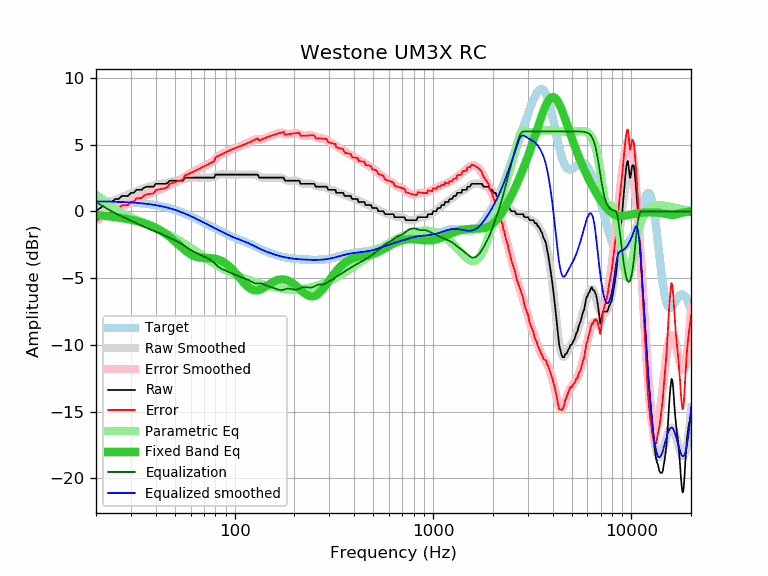

The data file committed next to this chart (first rows):
frequency, raw, error, smoothed, error_smoothed, equalization, parametric_eq, equalized_raw, equalized_smoothed, target
20, 0.02, -0.74, 0.05, -0.71, 0.71, -0.27, 0.73, 0.76, 0.76
21, 0.25, -0.50, 0.24, -0.51, 0.51, -0.29, 0.77, 0.75, 0.75
22, 0.48, -0.26, 0.42, -0.33, 0.33, -0.32, 0.82, 0.75, 0.75
23, 0.53, -0.21, 0.58, -0.16, 0.16, -0.36, 0.70, 0.74, 0.74
24, 0.71, -0.02, 0.72, -0.01, 0.01, -0.39, 0.72, 0.73, 0.73
25, 0.93, 0.21, 0.86, 0.13, -0.13, -0.42, 0.80, 0.73, 0.73
26, 0.93, 0.22, 0.98, 0.26, -0.26, -0.46, 0.67, 0.72, 0.72
27, 1.16, 0.46, 1.08, 0.38, -0.38, -0.50, 0.79, 0.71, 0.71
28, 1.16, 0.47, 1.18, 0.49, -0.49, -0.54, 0.68, 0.70, 0.70
29, 1.16, 0.48, 1.28, 0.59, -0.59, -0.58, 0.57, 0.68, 0.68
30, 1.39, 0.72, 1.37, 0.69, -0.69, -0.62, 0.70, 0.67, 0.67
31, 1.39, 0.73, 1.45, 0.79, -0.79, -0.67, 0.60, 0.66, 0.66
32, 1.62, 0.98, 1.53, 0.89, -0.89, -0.72, 0.73, 0.64, 0.64
33, 1.62, 1.00, 1.61, 0.98, -0.98, -0.77, 0.64, 0.63, 0.63
34, 1.62, 1.01, 1.68, 1.07, -1.07, -0.82, 0.55, 0.61, 0.61
35, 1.78, 1.19, 1.75, 1.16, -1.16, -0.88, 0.63, 0.59, 0.59
36, 1.85, 1.28, 1.80, 1.24, -1.24, -0.94, 0.62, 0.57, 0.57
37, 1.85, 1.31, 1.86, 1.31, -1.31, -1.01, 0.54, 0.55, 0.55
38, 1.85, 1.33, 1.90, 1.38, -1.38, -1.08, 0.47, 0.52, 0.52
39, 1.85, 1.35, 1.95, 1.45, -1.45, -1.15, 0.41, 0.50, 0.50
40, 2.07, 1.60, 1.98, 1.51, -1.51, -1.23, 0.56, 0.47, 0.47
41, 2.07, 1.63, 2.02, 1.57, -1.57, -1.32, 0.50, 0.44, 0.44
42, 2.07, 1.66, 2.05, 1.64, -1.64, -1.41, 0.43, 0.41, 0.41
43, 2.07, 1.69, 2.09, 1.70, -1.70, -1.50, 0.37, 0.38, 0.38
44, 2.07, 1.72, 2.12, 1.77, -1.77, -1.60, 0.30, 0.35, 0.35
45, 2.07, 1.76, 2.16, 1.84, -1.84, -1.70, 0.23, 0.31, 0.31
46, 2.14, 1.86, 2.19, 1.91, -1.91, -1.80, 0.23, 0.28, 0.28
47, 2.30, 2.06, 2.22, 1.98, -1.98, -1.91, 0.32, 0.24, 0.24
48, 2.30, 2.10, 2.25, 2.04, -2.04, -2.02, 0.26, 0.20, 0.20
49, 2.30, 2.14, 2.27, 2.11, -2.11, -2.13, 0.20, 0.16, 0.16
50, 2.30, 2.18, 2.29, 2.17, -2.17, -2.25, 0.13, 0.12, 0.12
51, 2.30, 2.23, 2.30, 2.23, -2.23, -2.36, 0.07, 0.08, 0.08
52, 2.30, 2.27, 2.32, 2.29, -2.29, -2.47, 0.01, 0.03, 0.03
53, 2.30, 2.32, 2.35, 2.36, -2.36, -2.58, -0.06, -0.01, -0.01
54, 2.30, 2.36, 2.37, 2.43, -2.43, -2.69, -0.13, -0.06, -0.06
55, 2.30, 2.41, 2.40, 2.51, -2.51, -2.80, -0.21, -0.11, -0.11
56, 2.53, 2.69, 2.44, 2.59, -2.59, -2.89, -0.06, -0.15, -0.15
57, 2.53, 2.74, 2.47, 2.67, -2.67, -2.99, -0.14, -0.20, -0.20
58, 2.53, 2.78, 2.50, 2.75, -2.75, -3.07, -0.22, -0.25, -0.25
59, 2.53, 2.83, 2.52, 2.82, -2.82, -3.15, -0.29, -0.30, -0.30
60, 2.53, 2.88, 2.54, 2.88, -2.88, -3.22, -0.35, -0.35, -0.35
61, 2.53, 2.93, 2.54, 2.94, -2.94, -3.28, -0.41, -0.40, -0.40
62, 2.53, 2.98, 2.54, 2.99, -2.99, -3.33, -0.46, -0.45, -0.45
63, 2.53, 3.03, 2.54, 3.04, -3.04, -3.37, -0.51, -0.50, -0.50
64, 2.53, 3.08, 2.54, 3.09, -3.09, -3.40, -0.55, -0.55, -0.55
65, 2.53, 3.13, 2.54, 3.13, -3.13, -3.43, -0.60, -0.60, -0.60
66, 2.53, 3.18, 2.53, 3.18, -3.18, -3.45, -0.65, -0.65, -0.65
67, 2.53, 3.23, 2.53, 3.23, -3.23, -3.46, -0.69, -0.69, -0.69
68, 2.53, 3.28, 2.53, 3.28, -3.28, -3.47, -0.74, -0.74, -0.74
69, 2.53, 3.32, 2.53, 3.32, -3.32, -3.48, -0.79, -0.79, -0.79
70, 2.53, 3.37, 2.53, 3.37, -3.37, -3.49, -0.83, -0.84, -0.84
71, 2.53, 3.42, 2.53, 3.41, -3.41, -3.49, -0.88, -0.88, -0.88
72, 2.53, 3.46, 2.52, 3.46, -3.46, -3.49, -0.92, -0.93, -0.93
73, 2.53, 3.51, 2.52, 3.50, -3.50, -3.49, -0.97, -0.98, -0.98
74, 2.53, 3.56, 2.52, 3.55, -3.55, -3.49, -1.01, -1.02, -1.02
75, 2.53, 3.60, 2.53, 3.60, -3.60, -3.50, -1.06, -1.07, -1.07
76, 2.53, 3.65, 2.54, 3.66, -3.66, -3.50, -1.12, -1.11, -1.11
77, 2.53, 3.69, 2.57, 3.72, -3.72, -3.51, -1.19, -1.16, -1.16
78, 2.53, 3.73, 2.60, 3.79, -3.79, -3.52, -1.26, -1.20, -1.20
79, 2.53, 3.77, 2.63, 3.87, -3.87, -3.53, -1.34, -1.24, -1.24
... 553 more rows
